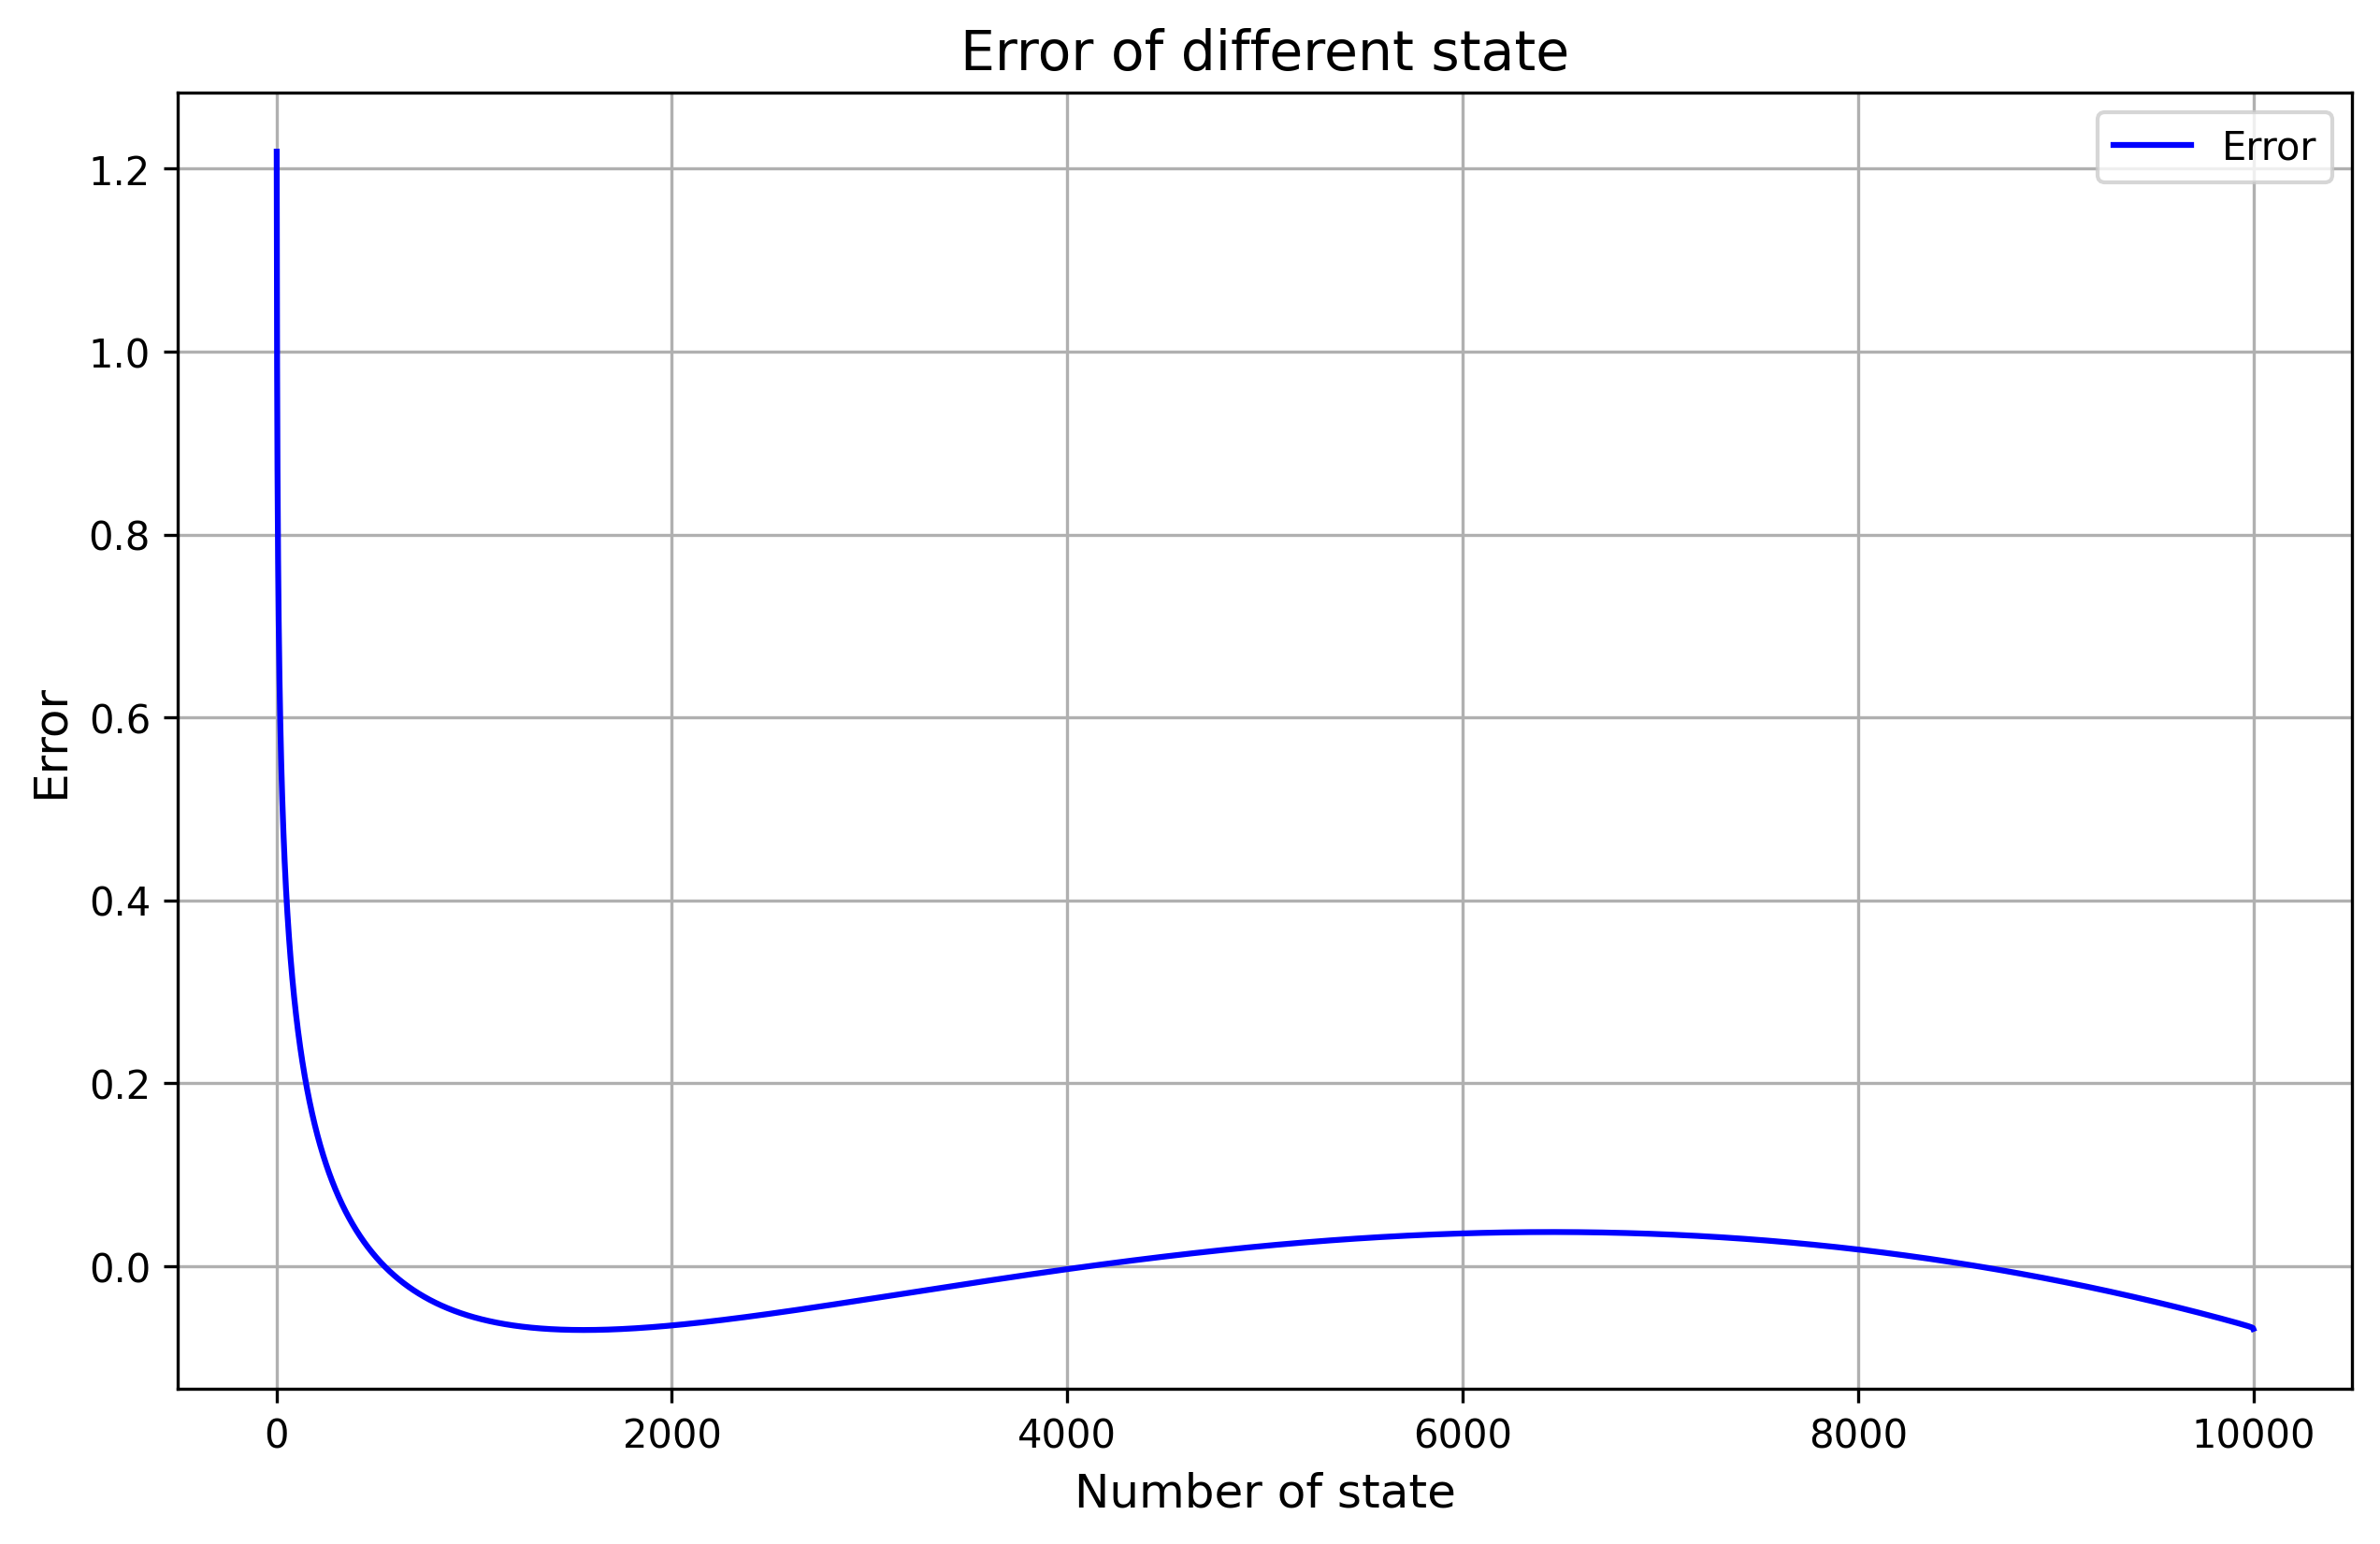

The file beside this chart, header and first rows:
State, Predicted energy, Original energy, Error, Formula
1, 1.719, 0.5, 1.219, 0.40000x² + 0.00016x + 1.31853
2, 2.919, 1.846, 1.073, 0.40000x² + 0.00016x + 1.31853
3, 4.919, 3.936, 0.9827, 0.40000x² + 0.00016x + 1.31853
4, 7.719, 6.8, 0.9195, 0.40000x² + 0.00016x + 1.31853
5, 11.32, 10.45, 0.8713, 0.40000x² + 0.00016x + 1.31853
6, 15.72, 14.89, 0.8324, 0.40000x² + 0.00016x + 1.31853
7, 20.92, 20.12, 0.7999, 0.40000x² + 0.00016x + 1.31853
8, 26.92, 26.15, 0.772, 0.40000x² + 0.00016x + 1.31853
9, 33.72, 32.97, 0.7476, 0.40000x² + 0.00016x + 1.31853
10, 41.32, 40.59, 0.7259, 0.40000x² + 0.00016x + 1.31853
11, 49.72, 49.01, 0.7063, 0.40000x² + 0.00016x + 1.31853
12, 58.92, 58.23, 0.6885, 0.40000x² + 0.00016x + 1.31853
13, 68.92, 68.25, 0.6722, 0.40000x² + 0.00016x + 1.31853
14, 79.72, 79.06, 0.6571, 0.40000x² + 0.00016x + 1.31853
15, 91.32, 90.68, 0.6432, 0.40000x² + 0.00016x + 1.31853
16, 103.7, 103.1, 0.6301, 0.40000x² + 0.00016x + 1.31853
17, 116.9, 116.3, 0.6179, 0.40000x² + 0.00016x + 1.31853
18, 130.9, 130.3, 0.6064, 0.40000x² + 0.00016x + 1.31853
19, 145.7, 145.1, 0.5955, 0.40000x² + 0.00016x + 1.31853
20, 161.3, 160.7, 0.5852, 0.40000x² + 0.00016x + 1.31853
21, 177.7, 177.1, 0.5755, 0.40000x² + 0.00016x + 1.31853
22, 194.9, 194.4, 0.5662, 0.40000x² + 0.00016x + 1.31853
23, 212.9, 212.4, 0.5573, 0.40000x² + 0.00016x + 1.31853
24, 231.7, 231.2, 0.5488, 0.40000x² + 0.00016x + 1.31853
25, 251.3, 250.8, 0.5407, 0.40000x² + 0.00016x + 1.31853
26, 271.7, 271.2, 0.5329, 0.40000x² + 0.00016x + 1.31853
27, 292.9, 292.4, 0.5254, 0.40000x² + 0.00016x + 1.31853
28, 314.9, 314.4, 0.5182, 0.40000x² + 0.00016x + 1.31853
29, 337.7, 337.2, 0.5112, 0.40000x² + 0.00016x + 1.31853
30, 361.3, 360.8, 0.5045, 0.40000x² + 0.00016x + 1.31853
31, 385.7, 385.2, 0.4981, 0.40000x² + 0.00016x + 1.31853
32, 410.9, 410.4, 0.4918, 0.40000x² + 0.00016x + 1.31853
33, 436.9, 436.4, 0.4857, 0.40000x² + 0.00016x + 1.31853
34, 463.7, 463.2, 0.4798, 0.40000x² + 0.00016x + 1.31853
35, 491.3, 490.9, 0.4741, 0.40000x² + 0.00016x + 1.31853
36, 519.7, 519.3, 0.4686, 0.40000x² + 0.00016x + 1.31853
37, 548.9, 548.5, 0.4632, 0.40000x² + 0.00016x + 1.31853
38, 578.9, 578.5, 0.458, 0.40000x² + 0.00016x + 1.31853
39, 609.7, 609.3, 0.4529, 0.40000x² + 0.00016x + 1.31853
40, 641.3, 640.9, 0.4479, 0.40000x² + 0.00016x + 1.31853
41, 673.7, 673.3, 0.4431, 0.40000x² + 0.00016x + 1.31853
42, 706.9, 706.5, 0.4384, 0.40000x² + 0.00016x + 1.31853
43, 740.9, 740.5, 0.4338, 0.40000x² + 0.00016x + 1.31853
44, 775.7, 775.3, 0.4293, 0.40000x² + 0.00016x + 1.31853
45, 811.3, 810.9, 0.425, 0.40000x² + 0.00016x + 1.31853
46, 847.7, 847.3, 0.4207, 0.40000x² + 0.00016x + 1.31853
47, 884.9, 884.5, 0.4165, 0.40000x² + 0.00016x + 1.31853
48, 922.9, 922.5, 0.4124, 0.40000x² + 0.00016x + 1.31853
49, 961.7, 961.3, 0.4084, 0.40000x² + 0.00016x + 1.31853
50, 1001, 1001, 0.4045, 0.40000x² + 0.00016x + 1.31853
51, 1042, 1041, 0.4006, 0.40000x² + 0.00016x + 1.31853
52, 1083, 1083, 0.3969, 0.40000x² + 0.00016x + 1.31853
53, 1125, 1125, 0.3932, 0.40000x² + 0.00016x + 1.31853
54, 1168, 1167, 0.3896, 0.40000x² + 0.00016x + 1.31853
55, 1211, 1211, 0.386, 0.40000x² + 0.00016x + 1.31853
56, 1256, 1255, 0.3826, 0.40000x² + 0.00016x + 1.31853
57, 1301, 1301, 0.3792, 0.40000x² + 0.00016x + 1.31853
58, 1347, 1347, 0.3758, 0.40000x² + 0.00016x + 1.31853
59, 1394, 1393, 0.3725, 0.40000x² + 0.00016x + 1.31853
60, 1441, 1441, 0.3693, 0.40000x² + 0.00016x + 1.31853
... 9,940 more rows
